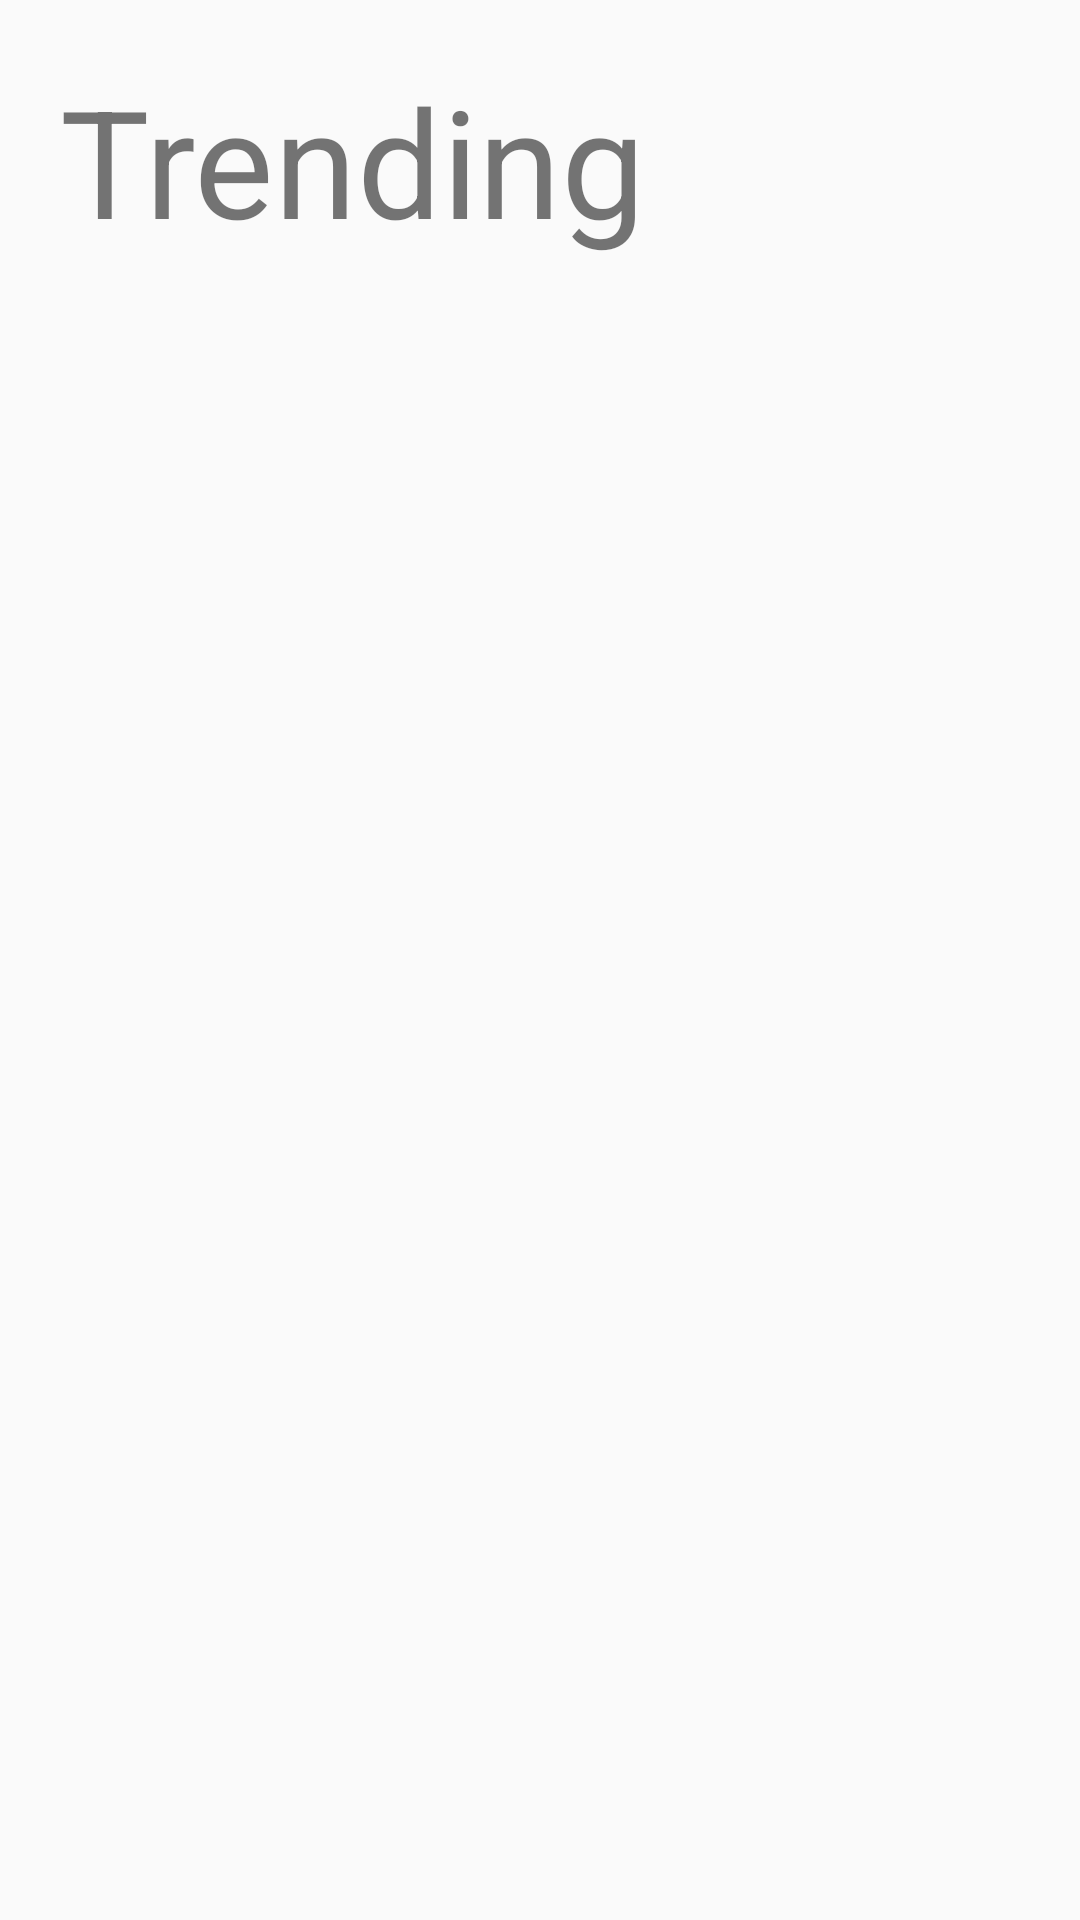

Produce the Android XML layout that renders to this screen, including the resource entries it uses.
<!-- AndroidManifest.xml: application theme AppTheme -->
<!-- res/layout/layout_horizontal_scroll.xml -->
<?xml version="1.0" encoding="utf-8"?>
<LinearLayout xmlns:android="http://schemas.android.com/apk/res/android"
    xmlns:tools="http://schemas.android.com/tools"
    android:layout_width="match_parent"
    android:layout_height="match_parent"
    android:orientation="vertical"
    android:padding="20dp"
    >

    <TextView
        android:layout_width="wrap_content"
        android:layout_height="wrap_content"
        android:textSize="50sp"
        android:text="@string/trending"
        android:id="@+id/category_title"
        />
    <androidx.recyclerview.widget.RecyclerView
        android:layout_width="wrap_content"
        android:layout_height="wrap_content"
        android:id="@+id/recycler_view"
        android:orientation="horizontal"
        />

</LinearLayout>
<!-- resources referenced by this layout -->
<resources>
  <string name="trending">Trending</string>
  <style name="AppTheme" parent="Theme.AppCompat.Light.NoActionBar">
          
          <item name="colorPrimary">@color/colorPrimary</item>
          <item name="colorPrimaryDark">@color/colorPrimaryDark</item>
          <item name="colorAccent">@color/colorAccent</item>
      </style>
  <color name="colorPrimary">#6200EE</color>
  <color name="colorPrimaryDark">#3700B3</color>
  <color name="colorAccent">#03DAC5</color>
</resources>
